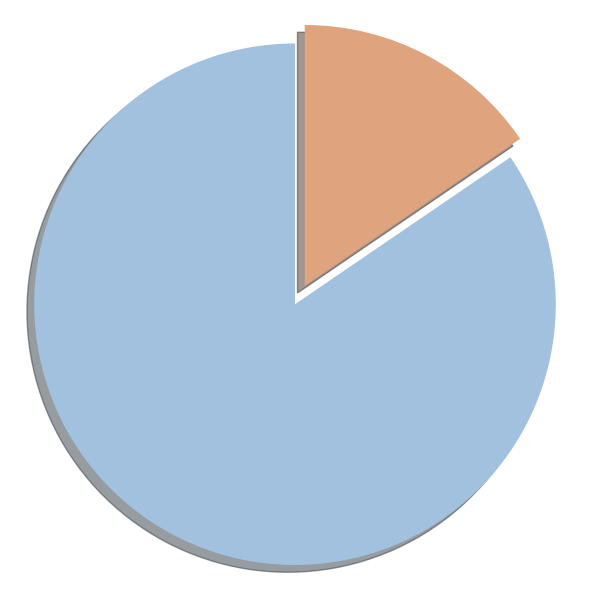

Source code (Python):
import matplotlib.pyplot as plt

values = [153, 28]

explode = [0.04, 0.04]

colors = ['#A1C1DF', '#DFA47D']

plt.figure(figsize=(6,6))
ax = plt.gca()

ax.pie(
    values,
    startangle=90,
    colors=colors,
    explode=explode,
    shadow=True,
    labels=None,
    autopct=None
)

plt.axis('equal')

plt.tight_layout()
plt.savefig("pie_chart_IDresult.png", dpi=300, transparent=True)

plt.show()
